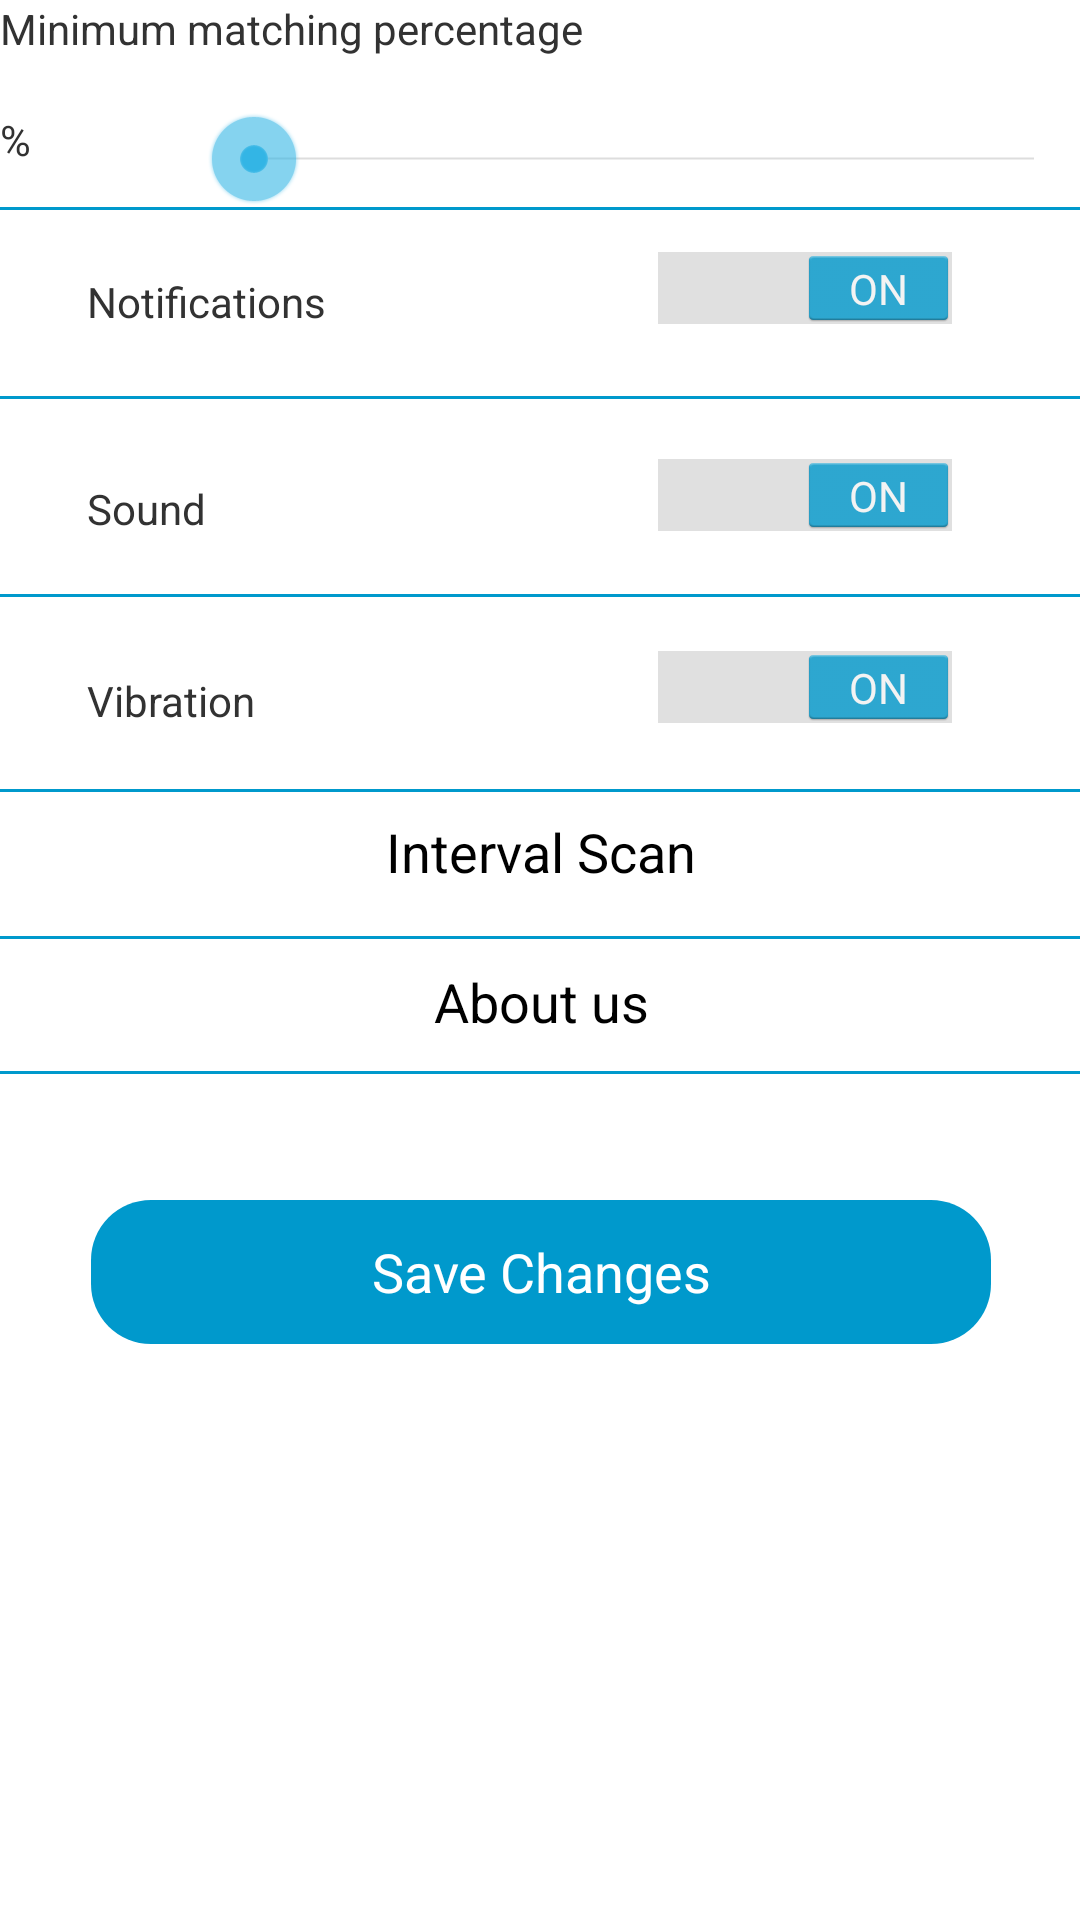

The Android layout XML behind this screen, and the referenced resources:
<!-- AndroidManifest.xml: application theme AppTheme -->
<!-- res/layout/activity_my_settings.xml -->
<android.support.v4.widget.DrawerLayout
    xmlns:android="http://schemas.android.com/apk/res/android"
    android:id="@+id/drawer_layout"
    android:layout_width="match_parent"
    android:layout_height="match_parent" >

<ScrollView xmlns:android="http://schemas.android.com/apk/res/android"
    android:id="@+id/ScrollView01"
    android:layout_width="wrap_content"
    android:layout_height="wrap_content"
    android:scrollbars="none"
    android:paddingLeft="@dimen/activity_horizontal_margin"
    android:paddingRight="@dimen/activity_horizontal_margin"
    android:paddingTop="@dimen/activity_vertical_margin"
    android:paddingBottom="@dimen/activity_vertical_margin"
    >

    <RelativeLayout xmlns:android="http://schemas.android.com/apk/res/android"
        android:layout_width="match_parent"
        android:layout_height="wrap_content"
        android:id="@+id/Settings">

        <TextView
            android:layout_width="wrap_content"
            android:layout_height="wrap_content"
            android:text="@string/lblminmatchpercentage"
            android:id="@+id/txtMinimunPercentage"
            android:layout_alignParentTop="true"
            android:layout_alignParentLeft="true"
            android:layout_alignParentStart="true" />

        <TextView
            android:layout_width="wrap_content"
            android:layout_height="wrap_content"
            android:text="%"
            android:id="@+id/txtPercentage"
            android:layout_below="@+id/txtMinimunPercentage"
            android:layout_alignParentLeft="true"
            android:layout_alignParentStart="true"
            android:layout_marginTop="18dp" />

        <View
            android:layout_width="fill_parent"
            android:layout_height="1dp"
            android:background="@android:color/holo_blue_dark"
            android:id="@+id/view1"
            android:layout_below="@+id/seekBar"
            android:layout_alignParentLeft="true"
            android:layout_alignParentStart="true" />

        <TextView
            android:layout_width="wrap_content"
            android:layout_height="wrap_content"
            android:text="@string/lblnotifications"
            android:id="@+id/txtNotifications"
            android:layout_marginLeft="29dp"
            android:layout_alignBottom="@+id/view2"
            android:layout_marginBottom="23dp" />

        <Switch
            android:layout_width="wrap_content"
            android:layout_height="wrap_content"
            android:id="@+id/switchNotifications"
            android:checked="true"
            android:layout_alignBottom="@+id/txtNotifications"
            android:layout_alignLeft="@+id/switchSound"
            android:layout_alignStart="@+id/switchSound" />

        <View
            android:layout_width="fill_parent"
            android:layout_height="1dp"
            android:background="@android:color/holo_blue_dark"
            android:id="@+id/view2"
            android:layout_marginTop="62dp"
            android:layout_below="@+id/view1"
            android:layout_alignParentLeft="true"
            android:layout_alignParentStart="true" />

        <TextView
            android:layout_width="wrap_content"
            android:layout_height="wrap_content"
            android:text="@string/lblsound"
            android:id="@+id/txtSound"
            android:layout_below="@+id/view2"
            android:layout_alignLeft="@+id/txtNotifications"
            android:layout_alignStart="@+id/txtNotifications"
            android:layout_marginTop="27dp" />

        <Switch
            android:layout_width="wrap_content"
            android:layout_height="wrap_content"
            android:id="@+id/switchSound"
            android:checked="true"
            android:layout_toEndOf="@+id/txtMinimunPercentage"
            android:layout_marginLeft="23dp"
            android:layout_alignBottom="@+id/txtSound"
            android:layout_toRightOf="@+id/txtMinimunPercentage" />

        <View
            android:layout_width="fill_parent"
            android:layout_height="1dp"
            android:background="@android:color/holo_blue_dark"
            android:id="@+id/view3"
            android:layout_marginTop="128dp"
            android:layout_below="@+id/view1"
            android:layout_alignParentLeft="true"
            android:layout_alignParentStart="true" />

        <TextView
            android:layout_width="wrap_content"
            android:layout_height="wrap_content"
            android:text="@string/lblvibration"
            android:id="@+id/txtVibration"
            android:layout_alignBottom="@+id/switch1"
            android:layout_alignLeft="@+id/txtSound"
            android:layout_alignStart="@+id/txtSound" />

        <Switch
            android:layout_width="wrap_content"
            android:layout_height="wrap_content"
            android:id="@+id/switch1"
            android:checked="true"
            android:layout_marginTop="16dp"
            android:layout_below="@+id/view3"
            android:layout_alignLeft="@+id/switchSound"
            android:layout_alignStart="@+id/switchSound" />


        <View
            android:layout_width="fill_parent"
            android:layout_height="1dp"
            android:background="@android:color/holo_blue_dark"
            android:id="@+id/view4"
            android:layout_marginTop="193dp"
            android:layout_below="@+id/view1"
            android:layout_alignParentLeft="true"
            android:layout_alignParentStart="true" />




        <SeekBar
            android:layout_width="wrap_content"
            android:layout_height="wrap_content"
            android:id="@+id/seekBar"
            android:layout_alignTop="@+id/txtPercentage"
            android:layout_alignParentRight="true"
            android:layout_alignParentEnd="true"
            android:max="100"
            android:layout_toRightOf="@+id/txtSound"
            android:layout_toEndOf="@+id/txtSound" />


        <Button
            android:layout_width="wrap_content"
            android:layout_height="wrap_content"
            android:text="@string/intervalscan"
            android:id="@+id/btnIntervale"
            android:background="@android:color/transparent"
            android:layout_alignParentRight="true"
            android:layout_marginTop="260dp"
            android:layout_alignParentEnd="true"
            android:layout_alignParentLeft="true"
            android:layout_alignParentStart="true" />

        <View
            android:layout_width="fill_parent"
            android:layout_height="1dp"
            android:background="@android:color/holo_blue_dark"
            android:id="@+id/view5"
            android:layout_marginTop="242dp"
            android:layout_below="@+id/view1"
            android:layout_alignParentLeft="true"
            android:layout_alignParentStart="true" />

        <Button
            android:layout_width="300dp"
            android:layout_height="wrap_content"
            android:text="@string/btnSaveChanges"
            android:id="@+id/btnSave"
            android:layout_marginTop="400dp"
            android:textColor="@android:color/white"
            android:background="@drawable/button_effect"
            android:layout_centerHorizontal="true" />

        <Button
            android:layout_width="wrap_content"
            android:layout_height="wrap_content"
            android:text="@string/title_activity_about_us"
            android:id="@+id/btnAboutUs"
            android:background="@android:color/transparent"
            android:layout_alignParentRight="true"
            android:layout_marginTop="310dp"
            android:layout_alignParentEnd="true"
            android:layout_alignParentLeft="true"
            android:layout_alignParentStart="true" />

        <Button
            android:layout_width="match_parent"
            android:layout_height="1dp"
            android:text="New Button"
            android:id="@+id/AboutUsLine"
            android:background="@android:color/holo_blue_dark"
            android:layout_alignBottom="@+id/btnAboutUs"
            android:layout_alignParentLeft="true" />

    </RelativeLayout>
</ScrollView>


    <ListView
        android:id="@+id/drawer"
        android:layout_width="240dp"
        android:layout_height="match_parent"
        android:layout_gravity="left"
        android:background="#424242"
        android:divider="#2E2E2E"
        android:dividerHeight="2dp"/>

</android.support.v4.widget.DrawerLayout>
<!-- resources referenced by this layout -->
<resources>
  <!-- drawable button_effect (drawable) -->
  <?xml version="1.0" encoding="utf-8"?>
  <selector xmlns:android="http://schemas.android.com/apk/res/android">
      <item android:state_focused="true" android:state_pressed="false" android:drawable="@drawable/custom_border_button" />
      <item android:state_focused="true" android:state_pressed="true" android:drawable="@drawable/gradient_effect" />
      <item android:state_focused="false" android:state_pressed="true" android:drawable="@drawable/gradient_effect" />
      <item android:drawable="@drawable/custom_border_button" />
  </selector>
  <string name="btnSaveChanges">Save Changes</string>
  <string name="intervalscan">Interval Scan</string>
  <string name="lblminmatchpercentage">Minimum matching percentage</string>
  <string name="lblnotifications">Notifications</string>
  <string name="lblsound">Sound</string>
  <string name="lblvibration">Vibration</string>
  <string name="title_activity_about_us">About us</string>
  <style name="AppTheme" parent="android:Theme.Holo.Light.DarkActionBar">
          
      </style>
  <!-- drawable custom_border_button (drawable) -->
  <?xml version="1.0" encoding="utf-8"?>
      <shape xmlns:android="http://schemas.android.com/apk/res/android" android:shape="rectangle" >
      <corners android:radius="20dp"/>
      <padding android:left="10dp" android:right="10dp" android:top="10dp" android:bottom="10dp"/>
          <solid android:color="#0099cc" />
      </shape>
  <!-- drawable gradient_effect (drawable) -->
  <?xml version="1.0" encoding="utf-8"?>
  <layer-list xmlns:android="http://schemas.android.com/apk/res/android">
      <item>
          <shape android:src="@drawable/custom_border_button"/>
      </item>
      <item>
          <shape xmlns:android="http://schemas.android.com/apk/res/android">
              <corners android:radius="20dp"/>
              <padding android:left="10dp" android:right="10dp" android:top="10dp" android:bottom="10dp"/>
              <solid android:color="#0050cc" />
          </shape>
      </item>
  </layer-list>
</resources>
